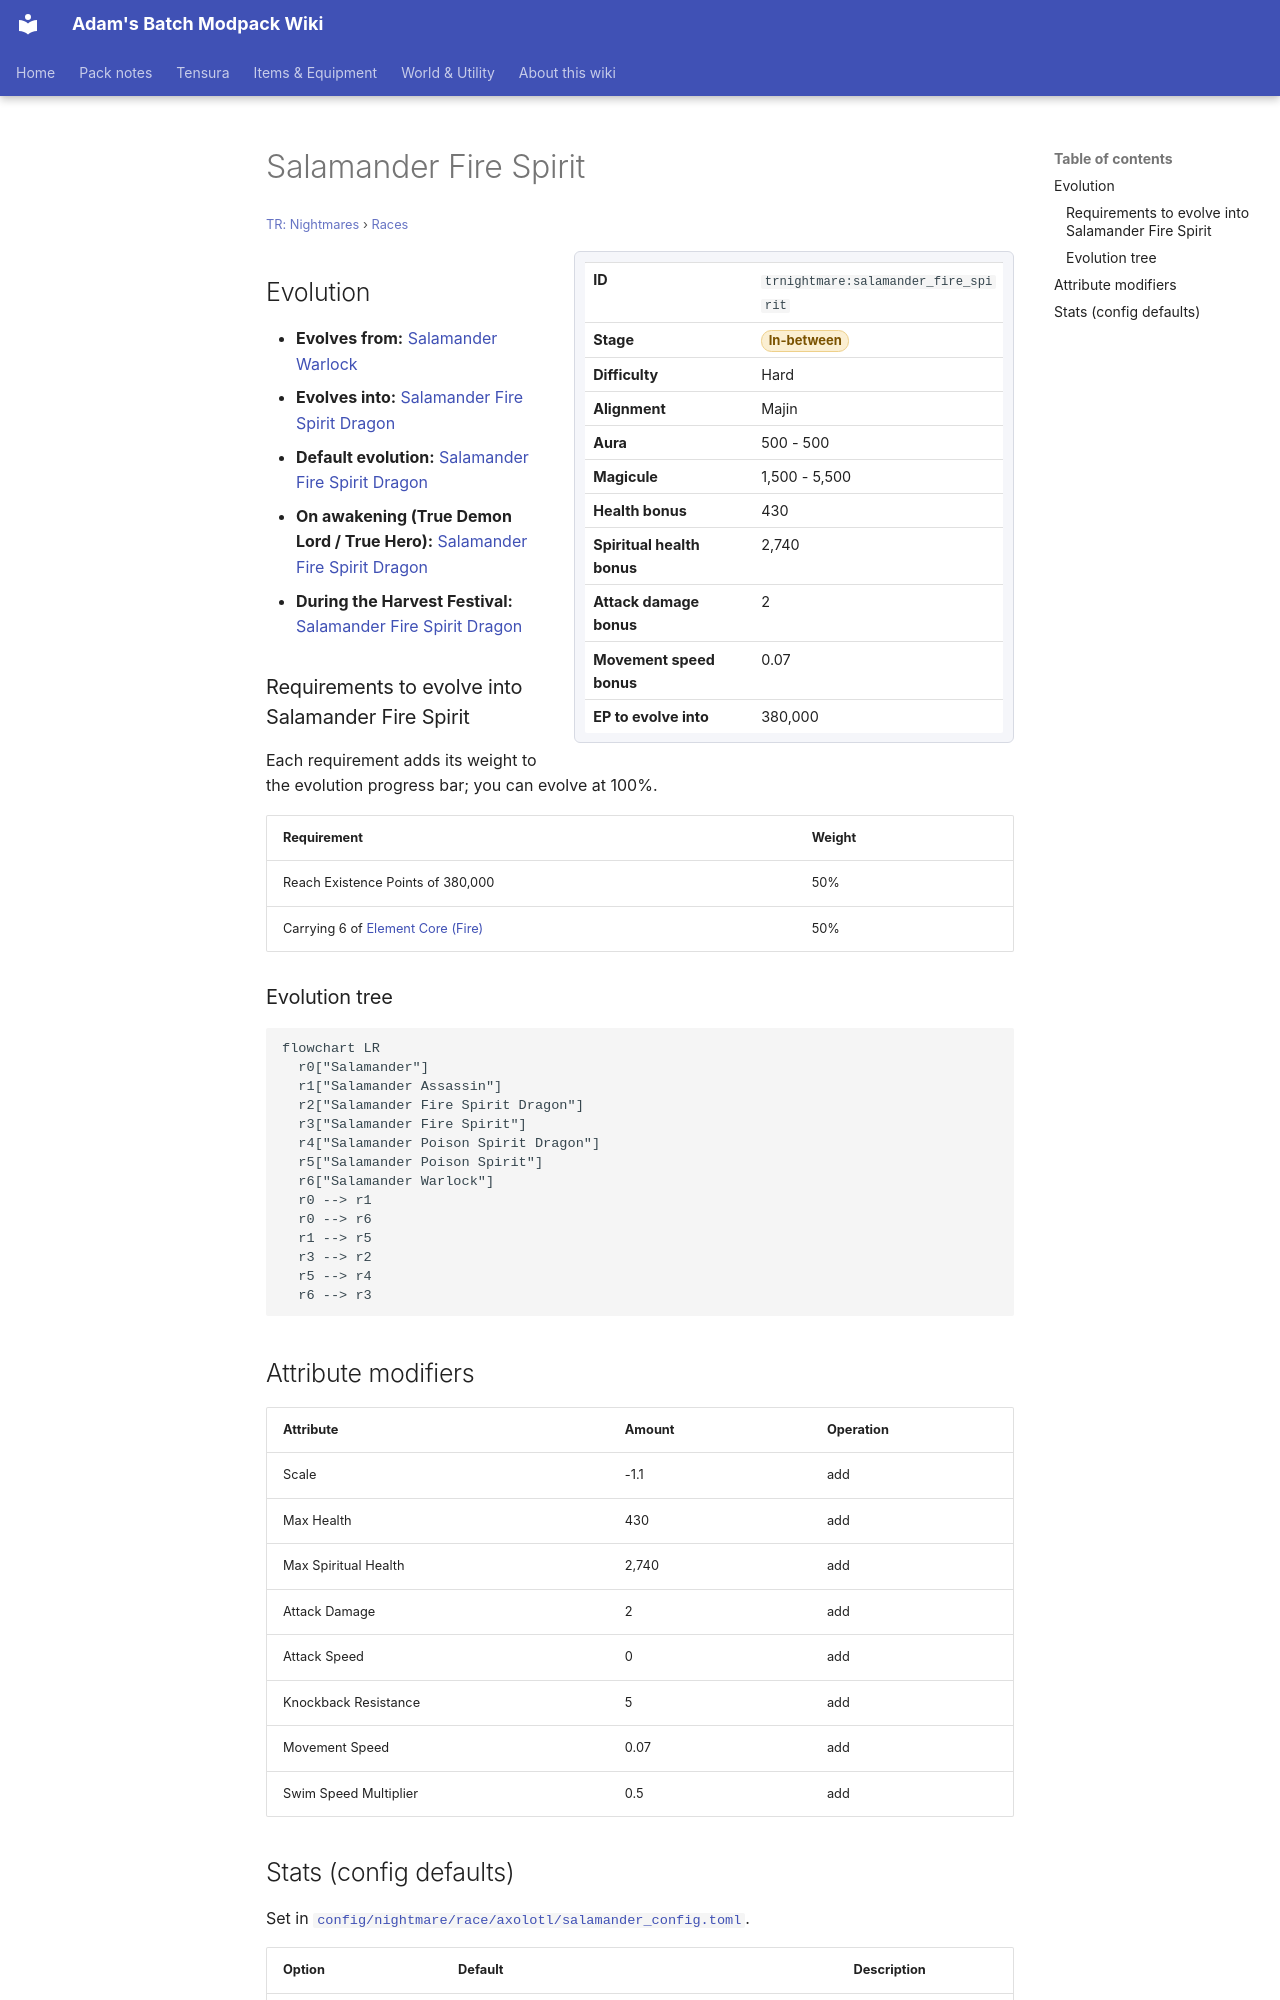

repository: Proteus-Nell/Adams-Batch-MC-Modpack-Wiki · page: tr-nightmares/races/salamander-fire-spirit/index.html · generator: mkdocs

# Salamander Fire Spirit

<small>[TR: Nightmares](../index.md) &rsaquo; [Races](index.md)</small>

<div class="infobox" markdown>

| | |
|---|---|
| **ID** | `trnightmare:salamander_fire_spirit` |
| **Stage** | <span class="stage stage-in-between">In-between</span> |
| **Difficulty** | Hard |
| **Alignment** | Majin |
| **Aura** | 500 - 500 |
| **Magicule** | 1,500 - 5,500 |
| **Health bonus** | 430 |
| **Spiritual health bonus** | 2,740 |
| **Attack damage bonus** | 2 |
| **Movement speed bonus** | 0.07 |
| **EP to evolve into** | 380,000 |

</div>

## Evolution

- **Evolves from:** [Salamander Warlock](salamander-warlock.md)
- **Evolves into:** [Salamander Fire Spirit Dragon](salamander-fire-dragon.md)
- **Default evolution:** [Salamander Fire Spirit Dragon](salamander-fire-dragon.md)
- **On awakening (True Demon Lord / True Hero):** [Salamander Fire Spirit Dragon](salamander-fire-dragon.md)
- **During the Harvest Festival:** [Salamander Fire Spirit Dragon](salamander-fire-dragon.md)

### Requirements to evolve into Salamander Fire Spirit

Each requirement adds its weight to the evolution progress bar; you can evolve at 100%.

| Requirement | Weight |
|---|---|
| Reach Existence Points of 380,000 | 50% |
| Carrying 6 of [Element Core (Fire)](../../tensura-reincarnated/items/miscellaneous/element-core-fire.md) | 50% |

### Evolution tree

```mermaid
flowchart LR
  r0["Salamander"]
  r1["Salamander Assassin"]
  r2["Salamander Fire Spirit Dragon"]
  r3["Salamander Fire Spirit"]
  r4["Salamander Poison Spirit Dragon"]
  r5["Salamander Poison Spirit"]
  r6["Salamander Warlock"]
  r0 --> r1
  r0 --> r6
  r1 --> r5
  r3 --> r2
  r5 --> r4
  r6 --> r3
```

## Attribute modifiers

| Attribute | Amount | Operation |
|---|---|---|
| Scale | -1.1 | add |
| Max Health | 430 | add |
| Max Spiritual Health | 2,740 | add |
| Attack Damage | 2 | add |
| Attack Speed | 0 | add |
| Knockback Resistance | 5 | add |
| Movement Speed | 0.07 | add |
| Swim Speed Multiplier | 0.5 | add |
